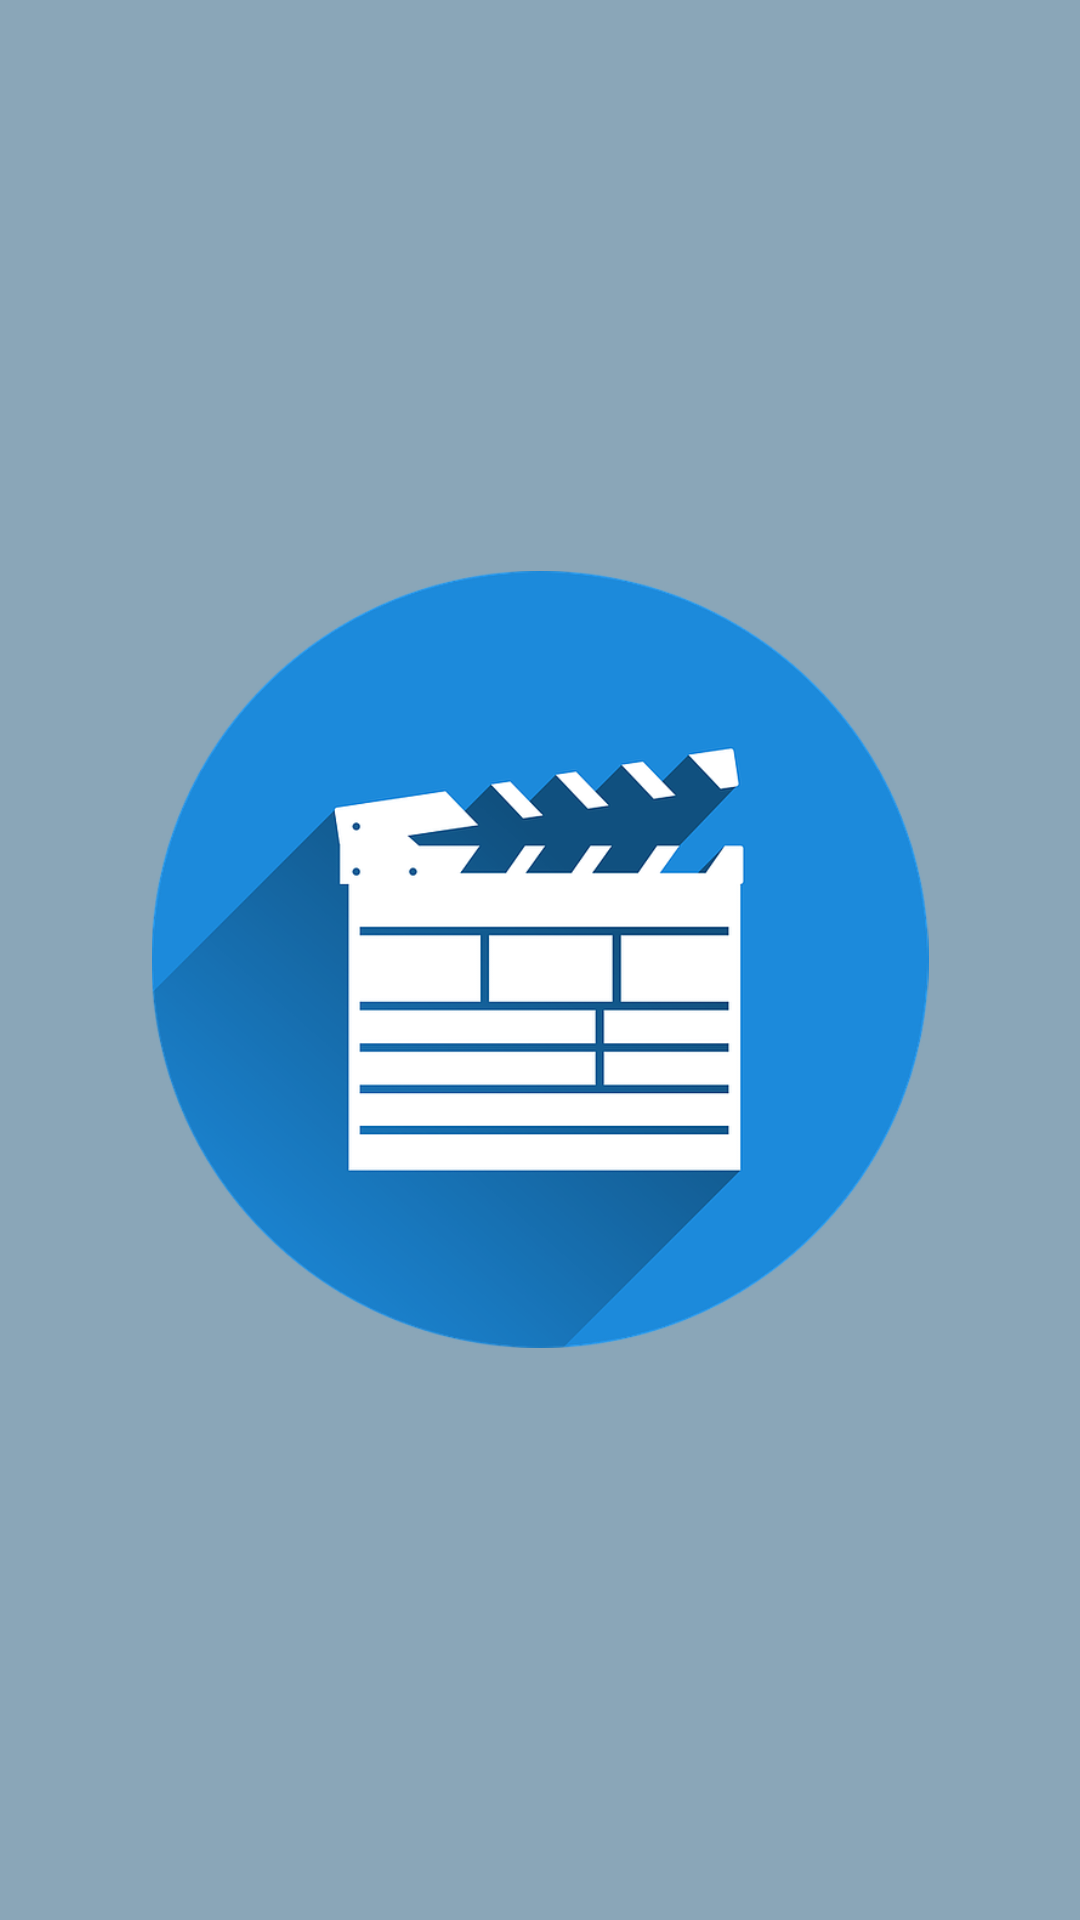

Layout XML and referenced resources for this Android screen:
<!-- AndroidManifest.xml: application theme Theme.FavoriteMovie -->
<!-- res/layout/activity_splashscreen.xml -->
<?xml version="1.0" encoding="utf-8"?>
<RelativeLayout
    xmlns:android="http://schemas.android.com/apk/res/android"
    android:layout_width="match_parent"
    android:layout_height="match_parent"
    android:background="@color/primary">

    <ImageView
        android:layout_width="264dp"
        android:layout_height="259dp"
        android:layout_centerInParent="true"
        android:layout_gravity="center"
        android:src="@drawable/movie" />
</RelativeLayout>
<!-- resources referenced by this layout -->
<resources>
  <color name="primary">#8aa6b8</color>
  <!-- drawable movie: png bitmap (drawable, 88574 bytes) -->
  <style name="Theme.FavoriteMovie" parent="Theme.MaterialComponents.DayNight.DarkActionBar">
          
          <item name="colorPrimary">@color/purple_500</item>
          <item name="colorPrimaryVariant">@color/purple_700</item>
          <item name="colorOnPrimary">@color/white</item>
          
          <item name="colorSecondary">@color/teal_200</item>
          <item name="colorSecondaryVariant">@color/teal_700</item>
          <item name="colorOnSecondary">@color/black</item>
          
          <item name="android:statusBarColor">?attr/colorPrimaryVariant</item>
          
      </style>
  <color name="purple_500">#FF6200EE</color>
  <color name="purple_700">#FF3700B3</color>
  <color name="white">#FFFFFFFF</color>
  <color name="teal_200">#FF03DAC5</color>
  <color name="teal_700">#FF018786</color>
  <color name="black">#FF000000</color>
</resources>
